Labelled photos from "vignettes", an image-classification folder in alexliyihao/AAPI_code. The possible labels are: arteriole, artery, distal_tubule, glom, glomerulus, glomerulus_gs, proximal tubule, proximal_tubule.

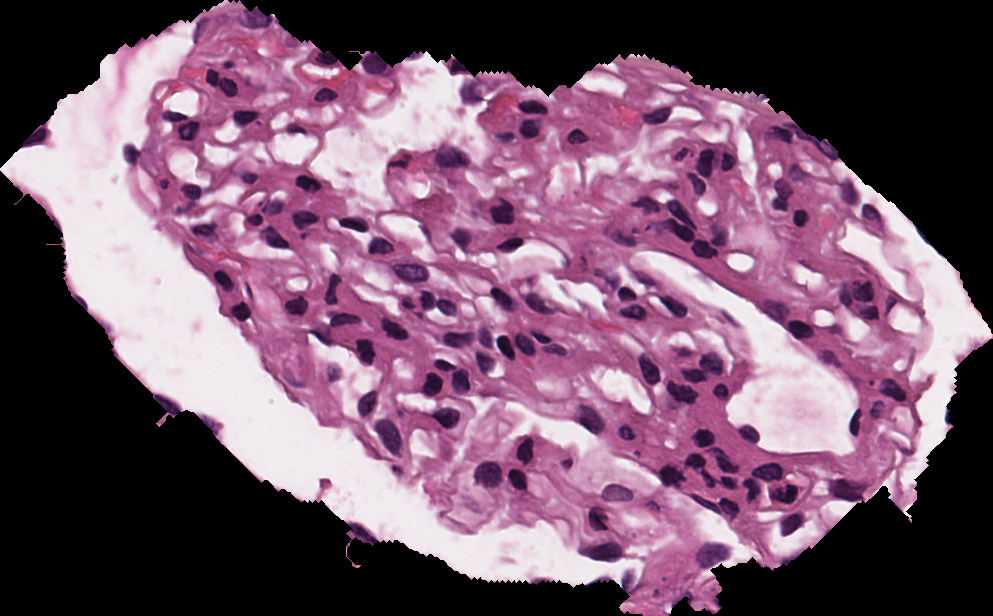
Label: glomerulus

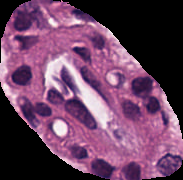
Label: arteriole

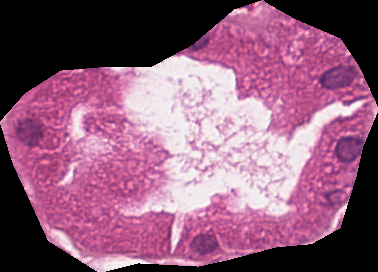
Label: proximal_tubule

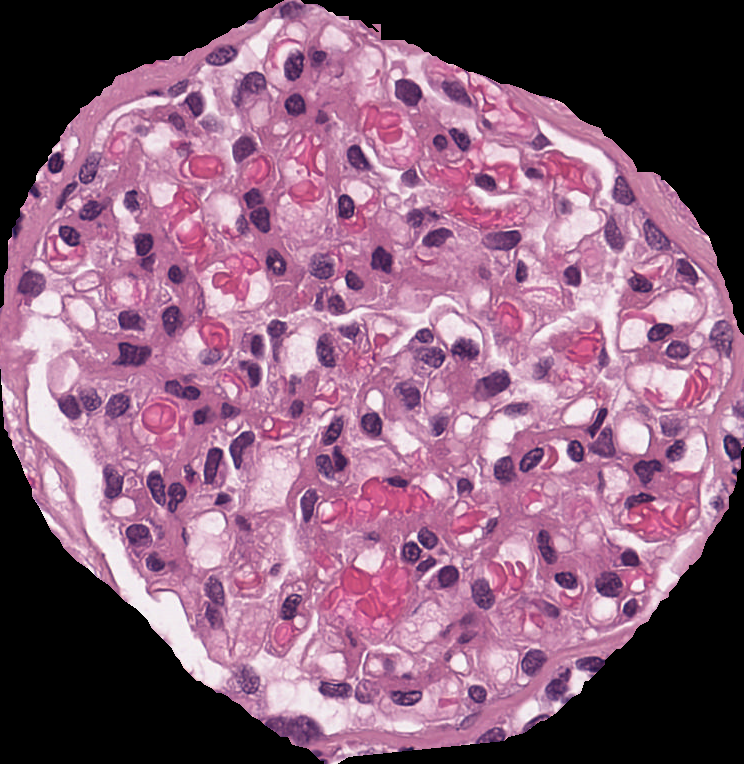
Label: glomerulus

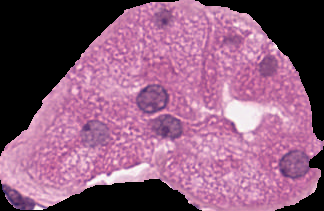
Label: distal_tubule

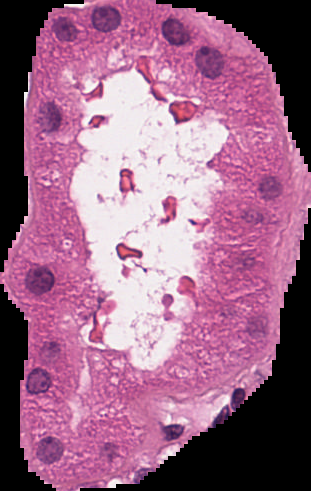
Label: proximal tubule
